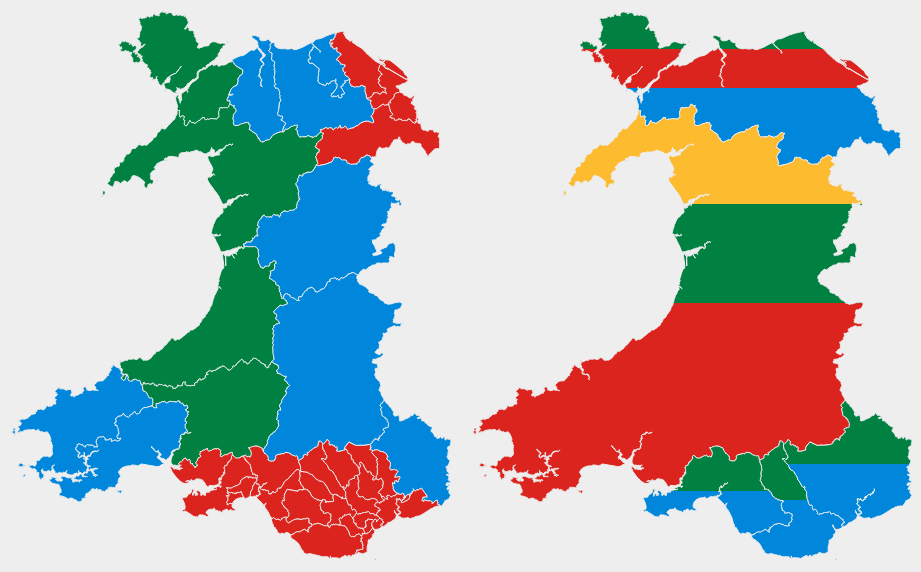
D3 v6 page, settled after 480 driven frames (8 s of simulated time); the page loaded 4 data file(s).



        let party_details = {
            'Labour': { name: 'Labour', colour: '#DC241f' },
            'Conservative': { name: 'Conservative', colour: '#0087DC' },
            'Green': { name: 'Green Party', colour: '#6AB023' },
            'Liberal Democrat': { name: 'Liberal Democrat', colour: '#FDBB30' },
            'Plaid Cymru': { name: 'Plaid Cymru', colour: '#008142' },
        }

        let width = d3.select('#constituency_map').node().clientWidth;
        let height = 600;

        let con_svg = d3.select('#constituency_map').append('svg').attr("width",width).attr('height', height);
        let reg_svg = d3.select('#regional_map').append('svg').attr("width",width).attr('height', height);

        let projection = d3.geoMercator();
        let path = d3.geoPath().projection(projection);

        let active = d3.select(null);

        function reset(event, d) {
            active.attr('fill', (d) => get_constituency_fill(d.properties.nawc18cd));
            active = d3.select(null);

            d3.select('#info')
                .classed('active', false);
        
        }

        function clicked(event, d) {
            if(active.node() === this) {
                reset(event, d);
            } else {
                active.attr('fill', (d) => get_constituency_fill(d.properties.nawc18cd))
                active = d3.select(this);
                active.attr('fill', 'red')
                d3.select("#info")
                        .classed("active", true);
                if(d.properties.nawc18nm) {
                    d3.select('#con_name').text(d.properties.nawc18nm);   
                } else if(d.properties.nawer18nm) {
                    d3.select('#con_name').text(d.properties.nawer18nm);
                }
            }
        }

        Promise.all([
            d3.json('data/nawc-simplified_ccw.topojson'),
            d3.json('data/nawer-simplified_ccw.topojson'),
            d3.csv('data/constituency_results.csv'),
            d3.csv('data/regional_results.csv')
        ]).then(([con_boundaries, reg_boundaries, con_results, reg_results]) => {

            let nawc = topojson.feature(con_boundaries, con_boundaries.objects.nawc);
            con_results = d3.group(con_results, (d) => d.constituency_id);


            reg_results = d3.group(reg_results, (d) => d.region_id);
            reg_results.forEach((reg_res, reg_id) => {
                let region_seats = [];
                reg_res.forEach(rr => {
                    for(let i = 0; i < rr.seats; i++) {
                        region_seats.push(rr.party);
                    }
                });
                let gradient = reg_svg.append("defs")
                    .append("linearGradient")
                    .attr("id", reg_id);

                gradient.attr(`x0`, `0`);
                gradient.attr(`y0`, `0`);
                gradient.attr(`x1`, `1`);
                gradient.attr(`y1`, `1`);

                region_seats.forEach((rs, i) => {
                    gradient.append("stop")
                        .attr("offset", `${i*25}%`)
                        .attr("stop-color", party_details[rs].colour)
                        .attr("stop-opacity", 1);
                    gradient.append("stop")
                        .attr("offset", `${(i+1)*25}%`)
                        .attr("stop-color", party_details[rs].colour)
                        .attr("stop-opacity", 1);
                });
            });
            
            let get_constituency_fill = function(con_id) {
                let constituency_result = con_results.get(con_id);
                let winner = d3.greatest(constituency_result, a => +a.votes.replace(',', '') );
                return party_details[winner.party].colour;
            }

            function reset(event, d) {
                active.attr('fill', (d) => get_constituency_fill(d.properties.nawc18cd));
                active = d3.select(null);

                d3.select('#info')
                    .classed('active', false);
            
            }

            function clicked(event, d) {
                if(active.node() === this) {
                    reset(event, d);
                } else {
                    active.attr('fill', (d) => get_constituency_fill(d.properties.nawc18cd))
                    active = d3.select(this);
                    active.attr('fill', 'red')
                    d3.select("#info")
                            .classed("active", true);
                    if(d.properties.nawc18nm) {
                        d3.select('#con_name').text(d.properties.nawc18nm);   
                    } else if(d.properties.nawer18nm) {
                        d3.select('#con_name').text(d.properties.nawer18nm);
                    }
                                
                }
            }

            projection.fitSize([width, height], nawc);
            
            con_svg.selectAll('path')
                .data(nawc.features)
                .join((enter) => {
                    enter.append('path')
                    .attr('d', path)
                    .attr('fill', (d) => get_constituency_fill(d.properties.nawc18cd) )
                    .attr('stroke', '#eee')
                    .attr('stroke-width', '1px')
                    .on('click', clicked);
                });
            
            let nawer = topojson.feature(reg_boundaries, reg_boundaries.objects.nawer);

            projection.fitSize([width, height], nawer);

            reg_svg.selectAll('path')
                .data(nawer.features)
                .join((enter) => {
                    enter.append('path')
                    .attr('d', path)
                    .attr('fill', (d) => `url(#${d.properties.nawer18cd})`)
                    .attr('stroke', '#eee')
                    .attr('stroke-width', '1px')
                    .on('click', clicked);
                });
        });

    

### data: data/constituency_results.csv
constituency_id, constituency_name, party, name, votes, share, share change
W09000022, Aberavon, Labour, David Rees, 10,505, 47.4%, -3.3
W09000022, Aberavon, Plaid Cymru, Victoria Griffiths, 4,760, 21.5%, +1.5
W09000022, Aberavon, Conservative, Liz Hill O'Shea, 2,947, 13.3%, +6.9
W09000022, Aberavon, Independent, Scott Jones, 1,357, 6.1%, +6.1
W09000022, Aberavon, Liberal Democrat, Helen Clarke, 953, 4.3%, -1.7
W09000022, Aberavon, Abolish the Welsh Assembly Party, Sarah Allen, 646, 2.9%, +2.9
W09000022, Aberavon, UK Independence Party, Timothy Jenkins, 407, 1.8%, -13.2
W09000022, Aberavon, Gwlad, Ceri Paul Golding, 386, 1.7%, +1.7
W09000022, Aberavon, Reform UK, Dennis Walter May, 208, 0.9%, +0.9
W09000003, Aberconwy, Conservative, Janet Finch-Saunders, 9,815, 41.7%, +7.0
W09000003, Aberconwy, Plaid Cymru, Aaron Wynne, 6,479, 27.5%, -3.8
W09000003, Aberconwy, Labour, Dawn McGuinness, 5,971, 25.4%, -2.0
W09000003, Aberconwy, Liberal Democrat, Rhys Jones, 735, 3.1%, -0.4
W09000003, Aberconwy, Reform UK, Rachel Bagshaw, 320, 1.4%, +1.4
W09000003, Aberconwy, No More Lockdowns, Sharon Smith, 223, 0.9%, +0.9
W09000007, Alyn & Deeside, Labour, Jack Sargeant, 12,622, 48.8%, +3.1
W09000007, Alyn & Deeside, Conservative, Abigail Mainon, 8,244, 31.9%, +10.9
W09000007, Alyn & Deeside, Plaid Cymru, Jack Morris, 1,886, 7.3%, -1.7
W09000007, Alyn & Deeside, Liberal Democrat, Christopher Twells, 1,584, 6.1%, +1.6
W09000007, Alyn & Deeside, UK Independence Party, Felix Aubel, 898, 3.5%, -13.9
W09000007, Alyn & Deeside, Reform UK, Richard Purviss, 401, 1.6%, +1.6
W09000007, Alyn & Deeside, Freedom Alliance, Lien Davies, 208, 0.8%, +0.8
W09000002, Arfon, Plaid Cymru, Sian Gwenllian, 13,760, 63.3%, +8.5
W09000002, Arfon, Labour, Iwan Wyn Jones, 5,108, 23.5%, -10.5
W09000002, Arfon, Conservative, Tony Thomas, 1,806, 8.3%, 0.0
W09000002, Arfon, Liberal Democrat, Calum Davies, 642, 3.0%, +0.1
W09000002, Arfon, Reform UK, Andrew Haigh, 350, 1.6%, +1.6
W09000002, Arfon, Independent, Martin Harry Bristow, 82, 0.4%, +0.4
W09000038, Blaenau Gwent, Labour, Alun Davies, 10,226, 49.1%, +9.4
W09000038, Blaenau Gwent, Plaid Cymru, Peredur Owen Griffiths, 3,588, 17.2%, -19.4
W09000038, Blaenau Gwent, Conservative, Edward Dawson, 2,611, 12.5%, +6.2
W09000038, Blaenau Gwent, Independent, Mandy Moore, 2,376, 11.4%, +11.4
W09000038, Blaenau Gwent, Abolish the Welsh Assembly Party, Richard Taylor, 1,364, 6.6%, +6.6
W09000038, Blaenau Gwent, Liberal Democrat, Paula Yates, 333, 1.6%, +0.2
W09000038, Blaenau Gwent, Reform UK, Robert Beavis, 319, 1.5%, +1.5
W09000041, Brecon & Radnorshire, Conservative, James Evans, 12,741, 39.7%, +14.3
W09000041, Brecon & Radnorshire, Liberal Democrat, William Powell, 8,921, 27.8%, -24.6
W09000041, Brecon & Radnorshire, Labour, Gethin Jones, 4,980, 15.5%, +6.6
W09000041, Brecon & Radnorshire, Plaid Cymru, Grenville Ham, 2,075, 6.5%, +2.6
W09000041, Brecon & Radnorshire, Green, Emily Durrant, 1,556, 4.8%, +2.5
W09000041, Brecon & Radnorshire, Abolish the Welsh Assembly Party, Claire Mills, 1,209, 3.8%, +3.8
W09000041, Brecon & Radnorshire, Independent, Karen Laurie-Parry, 345, 1.1%, +1.1
W09000041, Brecon & Radnorshire, Reform UK, John Muir, 213, 0.7%, +0.7
W09000041, Brecon & Radnorshire, Gwlad, Sam Holwill, 75, 0.2%, +0.2
W09000023, Bridgend, Labour, Sarah Murphy, 12,388, 42.0%, -3.3
W09000023, Bridgend, Conservative, Rachel Nugent-Finn, 8,324, 28.3%, +3.9
W09000023, Bridgend, Plaid Cymru, Leanne Lewis, 3,091, 10.5%, +0.9
W09000023, Bridgend, Independent, Steven James Bletsoe, 3,046, 10.3%, +10.3
W09000023, Bridgend, Independent, Caroline Yvonne Jones, 1,064, 3.6%, +3.6
W09000023, Bridgend, Liberal Democrat, Harvey Jones, 782, 2.7%, -1.3
W09000023, Bridgend, Reform UK, Christine Ann Roach, 534, 1.8%, +1.8
W09000023, Bridgend, Gwlad, Geraint David Jones, 232, 0.8%, +0.8
W09000035, Caerphilly, Labour, Hefin David, 13,289, 46.0%, +10.7
W09000035, Caerphilly, Plaid Cymru, Delyth Jewell, 8,211, 28.4%, -1.1
W09000035, Caerphilly, Conservative, Steven Mayfield, 5,013, 17.3%, +8.4
W09000035, Caerphilly, Abolish the Welsh Assembly Party, Stephen Jones, 1,119, 3.9%, +3.9
W09000035, Caerphilly, Liberal Democrat, Steven Aicheler, 787, 2.7%, +1.3
W09000035, Caerphilly, Reform UK, Tim Price, 495, 1.7%, +1.7
W09000031, Cardiff Central, Labour, Jenny Rathbone, 13,100, 45.9%, +7.5
W09000031, Cardiff Central, Liberal Democrat, Rodney Berman, 5,460, 19.1%, -16.2
... 248 more rows

### data: data/regional_results.csv
region_id, region_name, party, seats, seats change, votes, share, share change
W10000008, South Wales East, Conservative, 2, 1, 52,323, 25.20%, 8
W10000008, South Wales East, Plaid Cymru, 2, 1, 30,530, 14.70%, -0.6
W10000008, South Wales East, Labour, 0, 0, 85,988, 41.40%, 3.1
W10000008, South Wales East, Abolish the Welsh Assembly Party, 0, 0, 9,995, 4.80%, 0.7
W10000008, South Wales East, Green, 0, 0, 9,950, 4.80%, 2.3
W10000008, South Wales East, Liberal Democrat, 0, 0, 7,045, 3.40%, -0.1
W10000008, South Wales East, UK Independence Party, 0, -2, 4,101, 2.00%, -15.8
W10000008, South Wales East, Reform UK, 0, 0, 2,756, 1.30%, 1.3
W10000008, South Wales East, Gwlad, 0, 0, 1,841, 0.90%, 0.9
W10000008, South Wales East, No More Lockdowns, 0, 0, 1,496, 0.70%, 0.7
W10000008, South Wales East, Propel, 0, 0, 924, 0.40%, 0.4
W10000008, South Wales East, Communist Party of Britain, 0, 0, 606, 0.30%, 0
W10000008, South Wales East, Trade Unionists and Socialist Coalition, 0, 0, 362, 0.20%, -0.1
W10000006, Mid and West Wales, Labour, 2, 0, 61,733, 25.90%, 6.5
W10000006, Mid and West Wales, Plaid Cymru, 1, 0, 65,450, 27.50%, 1.2
W10000006, Mid and West Wales, Liberal Democrat, 1, 1, 16,181, 6.80%, -4.1
W10000006, Mid and West Wales, Conservative, 0, 0, 63,827, 26.80%, 6.2
W10000006, Mid and West Wales, Green, 0, 0, 10,545, 4.40%, 0.6
W10000006, Mid and West Wales, Abolish the Welsh Assembly Party, 0, 0, 8,073, 3.40%, -1.6
W10000006, Mid and West Wales, UK Independence Party, 0, -1, 3,731, 1.60%, -10
W10000006, Mid and West Wales, Reform UK, 0, 0, 2,582, 1.10%, 1.1
W10000006, Mid and West Wales, Propel, 0, 0, 1,428, 0.60%, 0.6
W10000006, Mid and West Wales, Welsh Christian Party, 0, 0, 1,366, 0.60%, 0.1
W10000006, Mid and West Wales, Gwlad, 0, 0, 1,303, 0.50%, 0.5
W10000006, Mid and West Wales, Freedom Alliance, 0, 0, 1,181, 0.50%, 0.5
W10000006, Mid and West Wales, Communist Party of Britain, 0, 0, 589, 0.20%, 0
W10000006, Mid and West Wales, Trade Unionists and Socialist Coalition, 0, 0, 257, 0.10%, 0.1
W10000009, South Wales West, Conservative, 2, 1, 38,244, 20.90%, 5.9
W10000009, South Wales West, Plaid Cymru, 2, 0, 33,753, 18.50%, 1.3
W10000009, South Wales West, Labour, 0, 0, 78,318, 42.90%, 3.4
W10000009, South Wales West, Green, 0, 0, 7,155, 3.90%, 1.3
W10000009, South Wales West, Abolish the Welsh Assembly Party, 0, 0, 6,975, 3.80%, -0.4
W10000009, South Wales West, Liberal Democrat, 0, 0, 6,010, 3.30%, -3.2
W10000009, South Wales West, UK Independence Party, 0, -1, 2,809, 1.50%, -12.2
W10000009, South Wales West, Independent, 0, 0, 2,747, 1.50%, 1.5
W10000009, South Wales West, Reform UK, 0, 0, 1,774, 1.00%, 1
W10000009, South Wales West, Propel, 0, 0, 1,506, 0.80%, 0.8
W10000009, South Wales West, Gwlad, 0, 0, 1,306, 0.70%, 0.7
W10000009, South Wales West, Freedom Alliance, 0, 0, 1,271, 0.70%, 0.7
W10000009, South Wales West, Communist Party of Britain, 0, 0, 483, 0.30%, 0
W10000009, South Wales West, Trade Unionists and Socialist Coalition, 0, 0, 345, 0.20%, -0.2
W10000007, South Wales Central, Conservative, 2, 0, 56,622, 22.10%, 3.8
W10000007, South Wales Central, Plaid Cymru, 2, 1, 46,478, 18.20%, -2.7
W10000007, South Wales Central, Labour, 0, 0, 102,611, 40.10%, 6.2
W10000007, South Wales Central, Green, 0, 0, 14,478, 5.70%, 2.3
W10000007, South Wales Central, Liberal Democrat, 0, 0, 11,821, 4.60%, -1.8
W10000007, South Wales Central, Abolish the Welsh Assembly Party, 0, 0, 8,396, 3.30%, -0.7
W10000007, South Wales Central, Propel, 0, 0, 5,552, 2.20%, 2.2
W10000007, South Wales Central, UK Independence Party, 0, -1, 3,127, 1.20%, -9.2
W10000007, South Wales Central, Reform UK, 0, 0, 2,244, 0.90%, 0.9
W10000007, South Wales Central, No More Lockdowns, 0, 0, 1,298, 0.50%, 0.5
W10000007, South Wales Central, Gwlad, 0, 0, 1,098, 0.40%, 0.4
W10000007, South Wales Central, Communist Party of Britain, 0, 0, 602, 0.20%, 0
W10000007, South Wales Central, Independent, 0, 0, 580, 0.20%, 0.2
W10000007, South Wales Central, Trade Unionists and Socialist Coalition, 0, 0, 519, 0.20%, -0.1
W10000007, South Wales Central, Workers Party of Britain, 0, 0, 411, 0.20%, 0.2
W10000001, North Wales, Conservative, 2, 1, 67,544, 29.90%, 7.7
W10000001, North Wales, Labour, 1, 1, 73,120, 32.30%, 4.2
W10000001, North Wales, Plaid Cymru, 1, 0, 53,950, 23.90%, 0.6
W10000001, North Wales, Abolish the Welsh Assembly Party, 0, 0, 7,960, 3.50%, -1.1
... 10 more rows

### data: data/nawer-simplified_ccw.topojson
{
 "type": "Topology",
 "bbox": [
  -5.482,
  51.38,
  -2.65,
  53.44
 ],
 "objects": {
  "nawer": {
   "type": "GeometryCollection",
   "geometries": [
    "{... 3 keys}",
    "{... 3 keys}",
    "{... 3 keys}",
    "{... 3 keys}",
    "{... 3 keys}"
   ]
  }
 },
 "arcs": [
  [
   [
    -3.148,
    52.89
   ],
   [
    -3.151,
    52.89
   ],
   [
    -3.151,
    52.9
   ],
   [
    -3.152,
    52.9
   ],
   [
    -3.155,
    52.9
   ],
   [
    -3.155,
    52.9
   ],
   [
    -3.157,
    52.9
   ],
   [
    -3.161,
    52.9
   ],
   "... 505 more items"
  ],
  [
   [
    -4.338,
    53.07
   ],
   [
    -4.338,
    53.07
   ],
   [
    -4.337,
    53.08
   ],
   [
    -4.336,
    53.08
   ],
   [
    -4.338,
    53.09
   ],
   [
    -4.343,
    53.1
   ],
   [
    -4.347,
    53.1
   ],
   [
    -4.348,
    53.11
   ],
   "... 1,134 more items"
  ],
  [
   [
    -4.423,
    53.43
   ],
   [
    -4.42,
    53.43
   ],
   [
    -4.42,
    53.43
   ],
   [
    -4.414,
    53.43
   ],
   [
    -4.41,
    53.43
   ],
   [
    -4.41,
    53.43
   ],
   [
    -4.408,
    53.43
   ],
   [
    -4.405,
    53.43
   ],
   "... 940 more items"
  ],
  [
   [
    -4.619,
    53.33
   ],
   [
    -4.628,
    53.33
   ],
   [
    -4.641,
    53.33
   ],
   [
    -4.643,
    53.32
   ],
   [
    -4.646,
    53.32
   ],
   [
    -4.645,
    53.32
   ],
   [
    -4.648,
    53.32
   ],
   [
    -4.648,
    53.32
   ],
   "... 349 more items"
  ],
  [
   [
    -3.084,
    53.26
   ],
   [
    -3.082,
    53.25
   ],
   [
    -3.08,
    53.25
   ],
   [
    -3.08,
    53.25
   ],
   [
    -3.075,
    53.25
   ],
   [
    -3.074,
    53.25
   ],
   [
    -3.069,
    53.25
   ],
   [
    -3.049,
    53.25
   ],
   "... 93 more items"
  ],
  [
   [
    -4.03,
    53.32
   ],
   [
    -4.032,
    53.32
   ],
   [
    -4.032,
    53.32
   ],
   [
    -4.03,
    53.32
   ],
   [
    -4.026,
    53.32
   ],
   [
    -4.022,
    53.32
   ],
   [
    -4.02,
    53.32
   ],
   [
    -4.028,
    53.32
   ],
   "... 1 more items"
  ],
  [
   [
    -3.097,
    53.26
   ],
   [
    -3.095,
    53.26
   ],
   [
    -3.097,
    53.26
   ],
   [
    -3.099,
    53.26
   ],
   [
    -3.101,
    53.26
   ],
   [
    -3.101,
    53.27
   ],
   [
    -3.097,
    53.26
   ]
  ],
  [
   [
    -3.075,
    53.25
   ],
   [
    -3.078,
    53.25
   ],
   [
    -3.08,
    53.25
   ],
   [
    -3.081,
    53.25
   ],
   [
    -3.082,
    53.26
   ],
   [
    -3.075,
    53.25
   ],
   [
    -3.075,
    53.25
   ]
  ],
  "... 125 more items"
 ]
}

### data: data/nawc-simplified_ccw.topojson
{
 "type": "Topology",
 "bbox": [
  -5.482,
  51.38,
  -2.65,
  53.44
 ],
 "objects": {
  "nawc": {
   "type": "GeometryCollection",
   "geometries": [
    "{... 3 keys}",
    "{... 3 keys}",
    "{... 3 keys}",
    "{... 3 keys}",
    "{... 3 keys}",
    "{... 3 keys}",
    "{... 3 keys}",
    "{... 3 keys}",
    "... 32 more items"
   ]
  }
 },
 "arcs": [
  [
   [
    -4.423,
    53.43
   ],
   [
    -4.42,
    53.43
   ],
   [
    -4.42,
    53.43
   ],
   [
    -4.414,
    53.43
   ],
   [
    -4.41,
    53.43
   ],
   [
    -4.41,
    53.43
   ],
   [
    -4.405,
    53.43
   ],
   [
    -4.404,
    53.43
   ],
   "... 832 more items"
  ],
  [
   [
    -4.619,
    53.33
   ],
   [
    -4.628,
    53.33
   ],
   [
    -4.641,
    53.33
   ],
   [
    -4.643,
    53.32
   ],
   [
    -4.648,
    53.32
   ],
   [
    -4.648,
    53.32
   ],
   [
    -4.646,
    53.32
   ],
   [
    -4.646,
    53.32
   ],
   "... 308 more items"
  ],
  [
   [
    -4.03,
    53.32
   ],
   [
    -4.032,
    53.32
   ],
   [
    -4.032,
    53.32
   ],
   [
    -4.03,
    53.32
   ],
   [
    -4.026,
    53.32
   ],
   [
    -4.022,
    53.32
   ],
   [
    -4.02,
    53.32
   ],
   [
    -4.028,
    53.32
   ],
   "... 1 more items"
  ],
  [
   [
    -4.155,
    53.23
   ],
   [
    -4.155,
    53.23
   ],
   [
    -4.156,
    53.23
   ],
   [
    -4.157,
    53.23
   ],
   [
    -4.158,
    53.23
   ],
   [
    -4.154,
    53.23
   ],
   [
    -4.155,
    53.23
   ]
  ],
  [
   [
    -4.604,
    53.42
   ],
   [
    -4.607,
    53.42
   ],
   [
    -4.608,
    53.42
   ],
   [
    -4.607,
    53.42
   ],
   [
    -4.604,
    53.42
   ]
  ],
  [
   [
    -4.61,
    53.42
   ],
   [
    -4.61,
    53.42
   ],
   [
    -4.613,
    53.42
   ],
   [
    -4.61,
    53.42
   ]
  ],
  [
   [
    -4.173,
    53.22
   ],
   [
    -4.174,
    53.22
   ],
   [
    -4.174,
    53.22
   ],
   [
    -4.176,
    53.22
   ],
   [
    -4.175,
    53.22
   ],
   [
    -4.173,
    53.22
   ]
  ],
  [
   [
    -4.574,
    53.27
   ],
   [
    -4.572,
    53.27
   ],
   [
    -4.574,
    53.27
   ],
   [
    -4.574,
    53.27
   ]
  ],
  "... 259 more items"
 ]
}